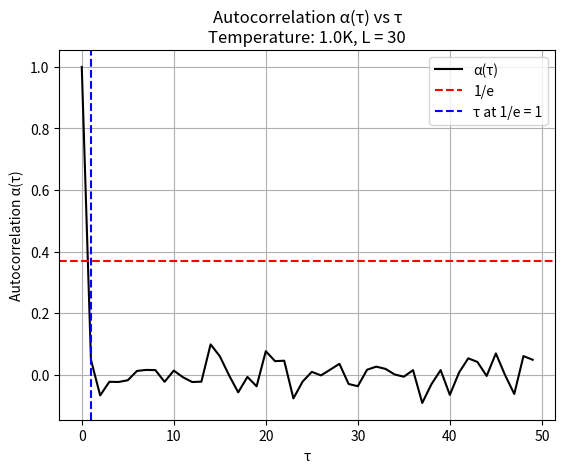

Reproduce this figure in Python.
from random import uniform, randint
import random
from math import exp
import matplotlib.pyplot as plt
import numpy as np
import pandas as pd

# Global variables
L = 30 # Lattice dimension
N = L**2 # Total number of nodes in lattice
J = 1 # Exchange energy
H = 0 # Applied magnetic field strength
mu = 1 # Magnetic moment
M = 0 # Total magnetisation
T = 1.0 # Temperature in Kelvin
b = 1/T # Constant: 1 / temperature
dE_4 = exp(-4*b) # Probability for energy change of +4
dE_8 = exp(-8*b) # Probability for energy change of +8
number_of_neighbours = 4
random_seed = 13 # Fix random seed in spin initialization for reproducability
hot_start = True # Initialize with hot start
nsweeps = 30000 # Number of sweeps

def get_spin_list(is_hot):
    """
    :param is_hot: (bool) If is_hot is true make hot start otherwise make cold start
    :return: (list) containing +/- 1 representing the spins on the lattice
    """
    random.seed(random_seed)
    # A hot start means start with +/- 1 with a 50-50 chance on each site
    if is_hot:
        s_local = []
        for i in range(N):
            rdm_num = uniform(0, 1)
            if rdm_num > 0.5:
                s_local.append(1)
            else:
                s_local.append(-1)
    # A cold start means start with 1s on all sites
    else:
        s_local = [1] * N
    return s_local

def get_neighbours_index():
    """
    :return: (dict) containing as keys the index of the site on the lattice and as values a list containing the indexes
    of its neighbours
    """
    neighbours_dict = {}
    for i in range(N):
        # store index of neighbours in the values for each node (key, i) in the lattice
        # in the form left, right, top, bottom with periodic boundary conditions
        if i % L == 0:
            left = i + L - 1
        else:
            left = i - 1
        if (i + 1) % L == 0:
            right = i - L + 1
        else:
            right = i + 1
        if i - L < 0:
            top = i - L + N
        else:
            top = i - L
        if i + L >= N:
            bottom = i + L - N
        else:
            bottom = i + L

        neighbours_dict[i] = [left, right, top, bottom]

    return neighbours_dict

s = get_spin_list(hot_start)
neighbours_dictionary = get_neighbours_index()

def get_energy_difference(index_to_flip):
    """
    :param index_to_flip: (int) the site index to consider flipping its spin
    :return: (float) Total energy change of changing that site's spin
    """
    sum_of_neighbours = 0
    for neighbour_index in neighbours_dictionary[index_to_flip]:
        sum_of_neighbours += s[neighbour_index]
    total_change = 2*s[index_to_flip]*sum_of_neighbours # Works out from the Hamiltonian of the before and after states
    return total_change

def metropolis():
    """
    The metropolis algorithm as a markov chain monte carlo simulation algorithm that modifies the spin state of the
    lattice and gives a new state by choosing N (= L x L) sites at random and checking through the energy if it will
    flip the site's spin or not. The dE_4 and dE_8 are the 2 cases when the spin will be flipped and the numbers 4, 8
    represent the corresponding change in energy so that we don't calculate many times an exponential term
    :return: (void) does not return anything but changes the state of s
    """
    for i in range(N):
        site_index = randint(0,N-1)
        dE = get_energy_difference(site_index)
        rdm_num = uniform(0, 1)
        if dE <= 0:
            s[site_index] *= -1
        elif dE == 4:
            if dE_4 > rdm_num:
                s[site_index] *= -1
            else:
                continue
        elif dE == 8:
            if dE_8 > rdm_num:
                s[site_index] *= -1
            else:
                continue

def get_magnetisation():
    """
    :return: (float) Total magnetisation
    """
    magnetisation_total = 0
    for i in range(N):
        magnetisation_total += s[i]
    return magnetisation_total

def get_energy():
    """
    :return: (float) Total energy through the Hamiltonian
    """
    sum1 = 0
    sum2 = 0
    for i in range(N):
        for j in range(number_of_neighbours):
            sum1 += s[i]*s[neighbours_dictionary[i][j]]
        if H != 0:
            sum2 = get_magnetisation()
    total_energy = (-J*sum1 - mu*H*sum2)/2
    return total_energy

def get_average_magnetisation():
    """
    :return: (float) Magnetisation per site
    """
    return abs(get_magnetisation())/N

def get_autocovariance(M_list, tau):
    """
    :param M_list: (list) holding average magnetisation for each sweep neglected pre-thermalised samples
    :param tau: (int) time lag which is the input to the autocovariance formula
    :return: (float) autocovariance for the time lag tau
    """
    mean = np.average(M_list)
    if len(M_list)-tau<=0:
        print(f'The length of M_list in auto_covariance is {len(M_list)} and of tau {tau}')
    autocovariance_list = [(M_list[t] - mean)*(M_list[t+tau] - mean) for t in range(len(M_list) - tau)]
    return  np.average(autocovariance_list)

def get_autocorrelation(M_list, tau):
    """
    :param M_list: (list) holding average magnetisation for each sweep neglected pre-thermalised samples
    :param tau: (int) time lag which is the input to the autocovariance formula
    :return: (float) autocorrelation for the time lag tau
    """
    A_0 = get_autocovariance(M_list, 0)
    A_tau = get_autocovariance(M_list, tau)
    return  A_tau/A_0

def get_target_value_index(autocorrelation_list, target_value):
    """
    When the autocorrelation falls below 1/e return the index
    :param autocorrelation_list: (list) autocorrelation for different tau values
    :param target_value: (float) 1/e of the initial autocorrelation value
    :return: (int) Index of tau that gives 1/e of initial autocorrelation
    """
    target_index = -1
    for i in range(len(autocorrelation_list)):
        if autocorrelation_list[i] < target_value:
            target_index = i
            break
        else:
            continue
    return target_index

def simulation():
    """
    Evolves the systems with nsweeps and records average magnetisation for every state. The the simulation
    finds the tau that makes autocorrelation fall to 1/e called the constant of decorrelation and plots
    autocorrelation vs tau
    :return: (void)
    """
    avg_magnetisation_list = []
    autocorrelation_list = []
    thermalisation_sweeps = 5000
    sample_every = 50

    for t in range(nsweeps):
        metropolis()
        if t < thermalisation_sweeps:
            continue
        else:
            if t % sample_every == 0:
                avg_magnetisation_list.append(get_average_magnetisation())

    tau_list = np.arange(0, 50, 1)

    for tau in tau_list:
        autocorrelation_list.append(get_autocorrelation(avg_magnetisation_list, tau))

    target_value = 1/np.e
    index = get_target_value_index(autocorrelation_list, target_value)
    target_tau = tau_list[index]

    plt.plot(tau_list, autocorrelation_list, color = 'k')
    plt.axhline(y = target_value, linestyle = '--', color = 'r')
    plt.axvline(x = target_tau, linestyle = '--', color='b')
    plt.title(f'Autocorrelation \u03b1(\u03C4) vs \u03C4\nTemperature: {T}K, L = {L}')
    plt.xlabel('\u03C4')
    plt.ylabel('Autocorrelation \u03b1(\u03C4)')
    plt.legend(['\u03b1(\u03C4)', '1/e', f'\u03C4 at 1/e = {target_tau}'])
    plt.grid(True)
    # plt.savefig(f'autocorrelation_vs_tau_{T}.pdf', bbox = 'tight')
    plt.show()

simulation()
